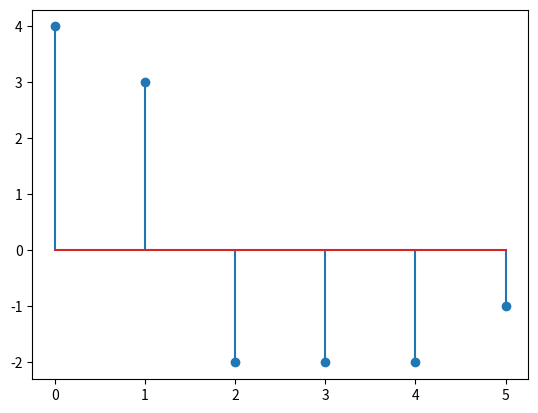

The script that saved this image:
import numpy as np
import matplotlib.pyplot as plt


def linear_convolution(x, h):
    N = len(x)
    z = []
    for n in range(2 * N - 2):
        sum = 0
        for k in range(N):
            if (n - k < 0) or (n - k > N - 1):
                sum += 0
            else:
                sum += x[k] * h[n - k]
        z = np.append(z, sum)
    return z


if __name__ == "__main__":
    x = np.array([4, 3, 2, 1])
    y = np.array([1, 0, -1, 0])
    z = linear_convolution(x, y)

    plt.stem(z)
    plt.show()
